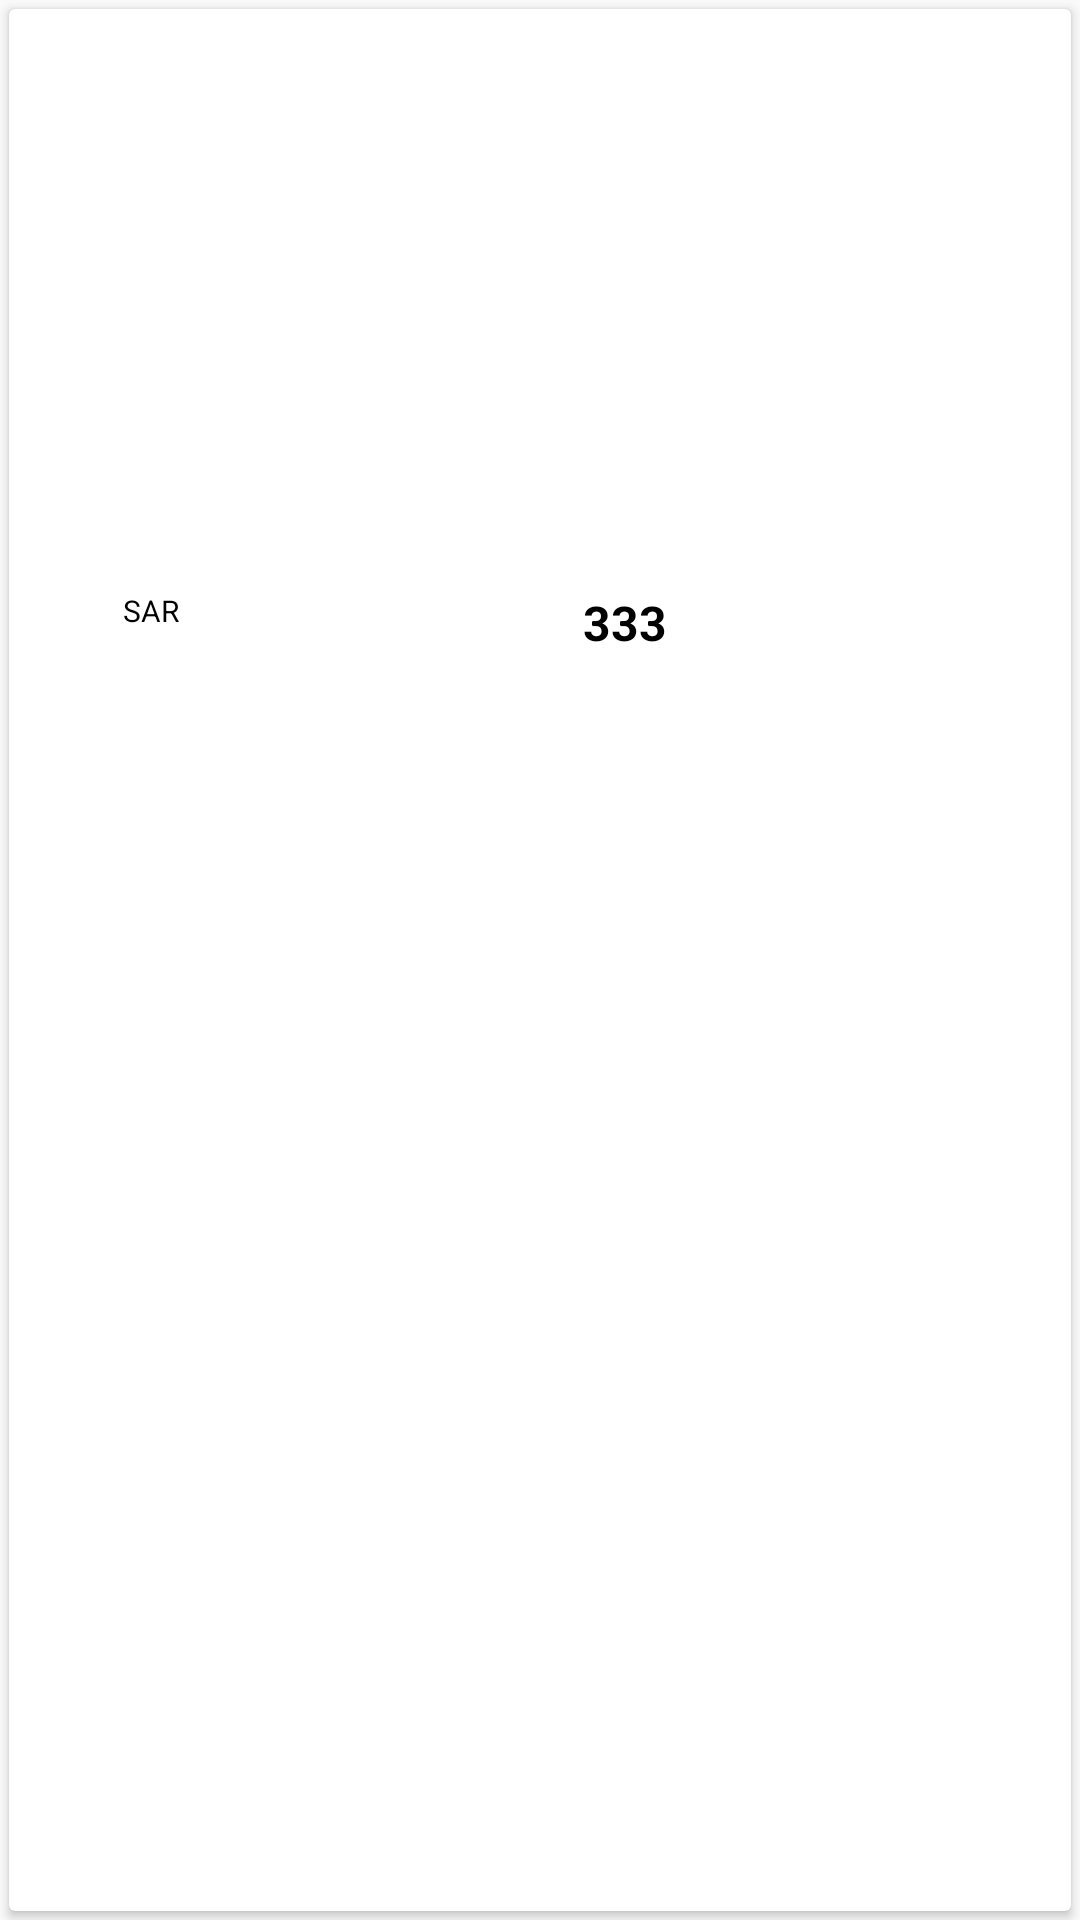

Reconstruct the res/layout file that produces this screen, plus the resources it refers to.
<!-- AndroidManifest.xml: application theme AppTheme -->
<!-- res/layout/store_home.xml -->
<LinearLayout xmlns:android="http://schemas.android.com/apk/res/android"
    android:id="@+id/myLinearLayout"
    android:layout_width="match_parent"

    android:layout_height="wrap_content">

    <android.support.v7.widget.CardView
        android:id="@+id/card_view"
        android:layout_width="match_parent"
        android:layout_height="match_parent"
        android:layout_gravity="center"
        android:layout_margin="3dp"
        android:clickable="false"
        android:focusable="false"
        android:elevation="7dp"
        android:foreground="?attr/selectableItemBackground">

        <RelativeLayout
            android:id="@+id/myRelative"
            android:layout_width="match_parent"
            android:layout_height="match_parent">

            <ImageView
                android:id="@+id/thumbnail"
                android:layout_width="match_parent"
                android:layout_height="150dp"
                android:background="?attr/selectableItemBackgroundBorderless"
                android:clickable="false"
                android:focusable="false"
                android:scaleType="fitXY" />

            <TextView
                android:id="@+id/title"
                android:layout_width="match_parent"
                android:layout_height="wrap_content"
                android:layout_below="@id/thumbnail"
                android:lines="2"
                android:paddingLeft="3dp"
                android:paddingRight="3dp"
                android:paddingTop="3dp"
                android:textColor="#000000"
                android:textSize="16dp"
                android:clickable="false"
                android:focusable="false"
                android:textStyle="bold|italic" />

            <TextView
                android:id="@+id/discount"
                android:layout_width="wrap_content"
                android:layout_height="wrap_content"
                android:layout_below="@id/title"
                android:lines="2"
                android:paddingLeft="25dp"
                android:paddingRight="3dp"
                android:textColor="#f50b0b"
                android:textSize="19dp"
                android:clickable="false"
                android:focusable="false"
                android:textStyle="bold" />

            <TextView
                android:id="@+id/currency_type"
                android:layout_width="wrap_content"
                android:layout_height="wrap_content"
                android:layout_below="@+id/title"
                android:layout_marginLeft="10dp"
                android:layout_toRightOf="@+id/discount"
                android:text="SAR"
                android:clickable="false"
                android:focusable="false"
                android:textColor="#000000"
                android:textSize="10dp" />

            <TextView
                android:id="@+id/price"
                android:layout_width="match_parent"
                android:layout_height="wrap_content"
                android:layout_below="@+id/title"
                android:layout_toRightOf="@+id/currency_type"
                android:gravity="center"
                android:paddingBottom="3dp"
                android:text="333"
                android:clickable="false"
                android:focusable="false"
                android:textColor="#000000"
                android:textSize="16dp"
                android:textStyle="bold" />

            <TextView
                android:layout_width="match_parent"
                android:layout_height="wrap_content"
                android:layout_toRightOf="@+id/price"
                android:clickable="false"
                android:focusable="false"
                android:text="SAR" />


        </RelativeLayout>

    </android.support.v7.widget.CardView>
</LinearLayout>
<!-- resources referenced by this layout -->
<resources>
  <style name="AppTheme" parent="Theme.AppCompat.Light.DarkActionBar">
          
          <item name="colorPrimary">@color/colorPrimary</item>
          <item name="colorPrimaryDark">@color/colorPrimaryDark</item>
          <item name="colorAccent">@color/colorAccent</item>
      </style>
  <color name="colorPrimary">#405464</color>
  <color name="colorPrimaryDark">#405464</color>
  <color name="colorAccent">#FF4081</color>
</resources>
